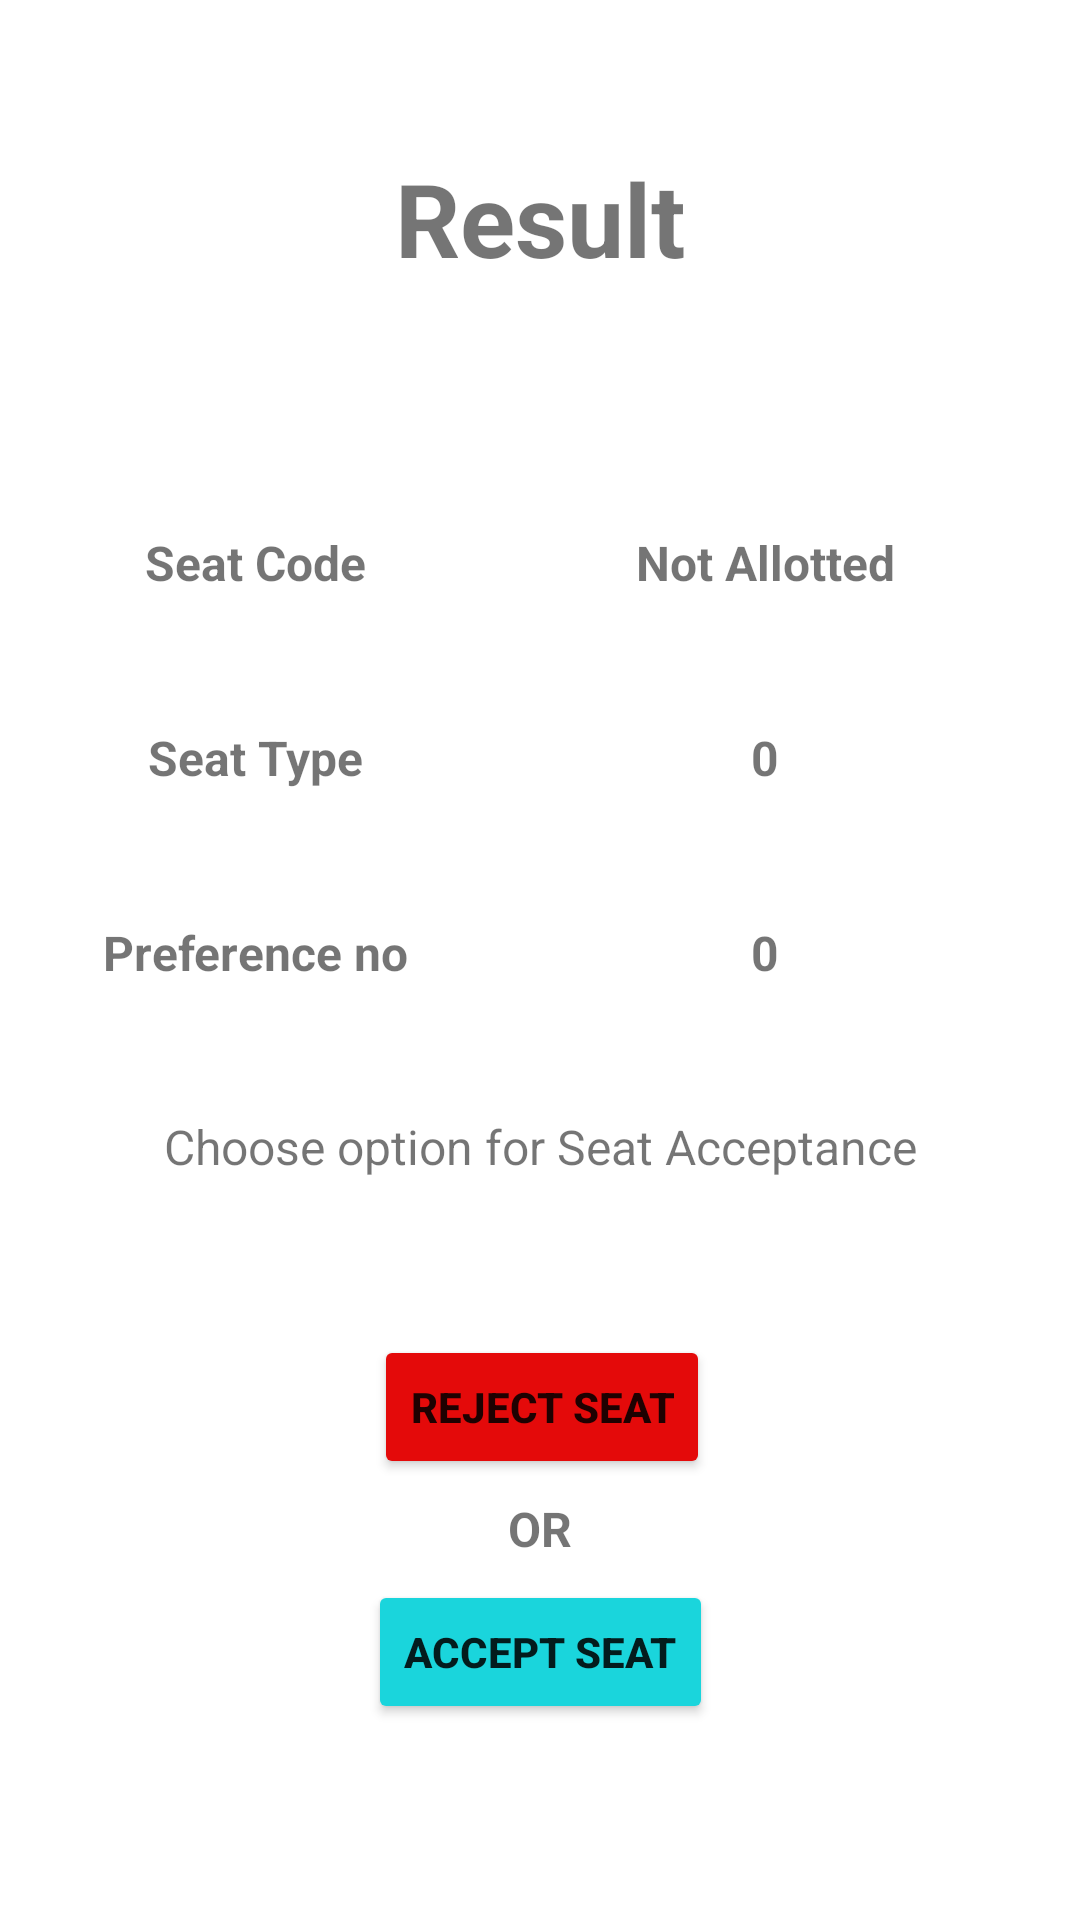

This screen was rendered from an Android layout file. Write that file and the resources it references.
<!-- AndroidManifest.xml: application theme Theme.Spotround -->
<!-- res/layout/activity_result.xml -->
<?xml version="1.0" encoding="utf-8"?>
<androidx.constraintlayout.widget.ConstraintLayout xmlns:android="http://schemas.android.com/apk/res/android"
    xmlns:app="http://schemas.android.com/apk/res-auto"
    xmlns:tools="http://schemas.android.com/tools"
    android:layout_width="match_parent"
    android:layout_height="match_parent"
    tools:context=".ResultActivity">

    <TextView
        android:id="@+id/textView12"
        android:layout_width="wrap_content"
        android:layout_height="wrap_content"
        android:layout_marginTop="50dp"
        android:text="Result"
        android:textSize="34sp"
        android:textStyle="bold"
        app:layout_constraintEnd_toEndOf="parent"
        app:layout_constraintStart_toStartOf="parent"
        app:layout_constraintTop_toTopOf="parent" />

    <LinearLayout
        android:layout_width="match_parent"
        android:layout_height="wrap_content"
        android:orientation="vertical"
        app:layout_constraintBottom_toTopOf="@+id/textView17"
        app:layout_constraintEnd_toEndOf="parent"
        app:layout_constraintHorizontal_bias="0.0"
        app:layout_constraintStart_toStartOf="parent"
        app:layout_constraintTop_toBottomOf="@+id/textView12"
        app:layout_constraintVertical_bias="0.615">

        <LinearLayout
            android:layout_width="match_parent"
            android:layout_height="match_parent"
            android:layout_marginTop="20dp"
            android:orientation="horizontal"
            android:paddingLeft="10dp"
            android:paddingRight="10dp">

            <TextView
                android:id="@+id/textView14"
                android:layout_width="150dp"
                android:layout_height="45dp"
                android:background="@drawable/textviewborder"
                android:gravity="center"
                android:paddingStart="2dp"
                android:paddingTop="2dp"
                android:paddingEnd="2dp"
                android:paddingBottom="2dp"
                android:text="Seat Code"
                android:textSize="16sp"
                android:textStyle="bold" />

            <TextView
                android:id="@+id/choiceAllotted"
                android:layout_width="match_parent"
                android:layout_height="45dp"
                android:background="@drawable/textviewborder"
                android:gravity="center"
                android:paddingStart="2dp"
                android:paddingTop="2dp"
                android:paddingEnd="2dp"
                android:paddingBottom="2dp"
                android:text="Not Allotted"
                android:textSize="16sp"
                android:textStyle="bold" />
        </LinearLayout>

        <LinearLayout
            android:layout_width="match_parent"
            android:layout_height="match_parent"
            android:layout_marginTop="20dp"
            android:orientation="horizontal"
            android:paddingLeft="10dp"
            android:paddingRight="10dp">

            <TextView
                android:id="@+id/textView15"
                android:layout_width="150dp"
                android:layout_height="45dp"
                android:background="@drawable/textviewborder"
                android:gravity="center"
                android:paddingStart="2dp"
                android:paddingTop="2dp"
                android:paddingEnd="2dp"
                android:paddingBottom="2dp"
                android:text="Seat Type"
                android:textSize="16sp"
                android:textStyle="bold" />

            <TextView
                android:id="@+id/seatType"
                android:layout_width="match_parent"
                android:layout_height="45dp"
                android:background="@drawable/textviewborder"
                android:gravity="center"
                android:paddingStart="2dp"
                android:paddingTop="2dp"
                android:paddingEnd="2dp"
                android:paddingBottom="2dp"
                android:text="0"
                android:textSize="16sp"
                android:textStyle="bold" />
        </LinearLayout>

        <LinearLayout
            android:layout_width="match_parent"
            android:layout_height="match_parent"
            android:layout_marginTop="20dp"
            android:orientation="horizontal"
            android:paddingLeft="10dp"
            android:paddingRight="10dp">

            <TextView
                android:id="@+id/textView16"
                android:layout_width="150dp"
                android:layout_height="45dp"
                android:background="@drawable/textviewborder"
                android:gravity="center"
                android:paddingStart="2dp"
                android:paddingTop="2dp"
                android:paddingEnd="2dp"
                android:paddingBottom="2dp"
                android:text="Preference no"
                android:textSize="16sp"
                android:textStyle="bold" />

            <TextView
                android:id="@+id/PreferenceAllotted"
                android:layout_width="match_parent"
                android:layout_height="45dp"
                android:layout_gravity="center"
                android:background="@drawable/textviewborder"
                android:gravity="center"
                android:paddingStart="2dp"
                android:paddingTop="2dp"
                android:paddingEnd="2dp"
                android:paddingBottom="2dp"
                android:text="0"
                android:textSize="16sp"
                android:textStyle="bold" />
        </LinearLayout>
    </LinearLayout>

    <Button
        android:id="@+id/Reject"
        android:layout_width="wrap_content"
        android:layout_height="wrap_content"
        android:layout_marginTop="294dp"
        android:backgroundTint="#E40A0A"
        android:text="Reject Seat"
        android:textStyle="bold"
        app:layout_constraintBottom_toBottomOf="parent"
        app:layout_constraintEnd_toEndOf="parent"
        app:layout_constraintHorizontal_bias="0.503"
        app:layout_constraintStart_toStartOf="parent"
        app:layout_constraintTop_toBottomOf="@+id/textView12"
        app:layout_constraintVertical_bias="0.275" />

    <Button
        android:id="@+id/freeze"
        android:layout_width="wrap_content"
        android:layout_height="wrap_content"
        android:backgroundTint="#1AD5DC"
        android:text="Accept Seat"
        android:textStyle="bold"
        app:layout_constraintBottom_toBottomOf="parent"
        app:layout_constraintEnd_toEndOf="parent"
        app:layout_constraintStart_toStartOf="parent"
        app:layout_constraintTop_toBottomOf="@+id/Reject"
        app:layout_constraintVertical_bias="0.339" />

    <TextView
        android:id="@+id/textView17"
        android:layout_width="wrap_content"
        android:layout_height="wrap_content"
        android:text="Choose option for Seat Acceptance"
        android:textSize="16sp"
        app:layout_constraintBottom_toTopOf="@+id/Reject"
        app:layout_constraintEnd_toEndOf="parent"
        app:layout_constraintStart_toStartOf="parent"
        app:layout_constraintTop_toBottomOf="@+id/textView12"
        app:layout_constraintVertical_bias="0.841" />

    <TextView
        android:id="@+id/textView21"
        android:layout_width="wrap_content"
        android:layout_height="wrap_content"
        android:layout_marginTop="9dp"
        android:layout_marginBottom="10dp"
        android:text="OR"
        android:textSize="16sp"
        android:textStyle="bold"
        app:layout_constraintBottom_toTopOf="@+id/freeze"
        app:layout_constraintEnd_toEndOf="parent"
        app:layout_constraintStart_toStartOf="parent"
        app:layout_constraintTop_toBottomOf="@+id/Reject" />

</androidx.constraintlayout.widget.ConstraintLayout>
<!-- resources referenced by this layout -->
<resources>
  <style name="Theme.Spotround" parent="Theme.MaterialComponents.DayNight.DarkActionBar">
          
          <item name="colorPrimary">@color/purple_500</item>
          <item name="colorPrimaryVariant">@color/purple_700</item>
          <item name="colorOnPrimary">@color/white</item>
          
          <item name="colorSecondary">@color/teal_200</item>
          <item name="colorSecondaryVariant">@color/teal_700</item>
          <item name="colorOnSecondary">@color/black</item>
          
          <item name="android:statusBarColor" tools:targetApi="l">?attr/colorPrimaryVariant</item>
          
      </style>
  <color name="purple_500">#FF6200EE</color>
  <color name="purple_700">#FF3700B3</color>
  <color name="white">#FFFFFFFF</color>
  <color name="teal_200">#FF03DAC5</color>
  <color name="teal_700">#FF018786</color>
  <color name="black">#FF000000</color>
</resources>
